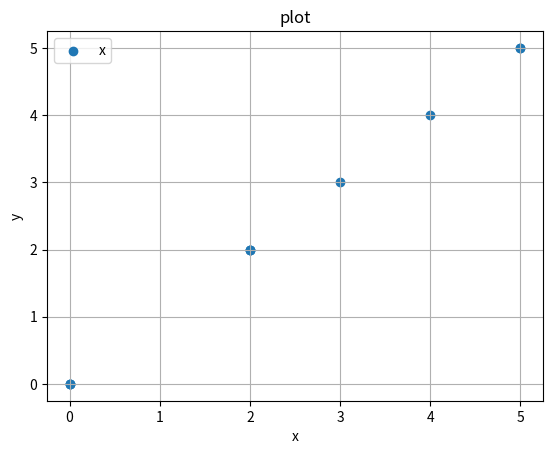

Python code for this plot:
import matplotlib.pyplot as plt
import numpy as np

if __name__ == '__main__':
    x = np.random.randint(0, 10, 10)
    y = x
    fig, ax = plt.subplots()
    # title
    ax.set_title('plot')
    # label
    ax.set_xlabel('x')
    ax.set_ylabel('y')
    # grid
    ax.grid()
    # plot
    """
    ax.scatter(x, y, s=None, c=None, marker=None, cmap=None, norm=None, vmin=None, 
    vmax=None, alpha=None, linewidths=None, verts=None, edgecolors=None, hold=None, data=None, **kwargs)
    """
    ax.scatter(x, y, label='x')
    # legend
    ax.legend()
    plt.show()
